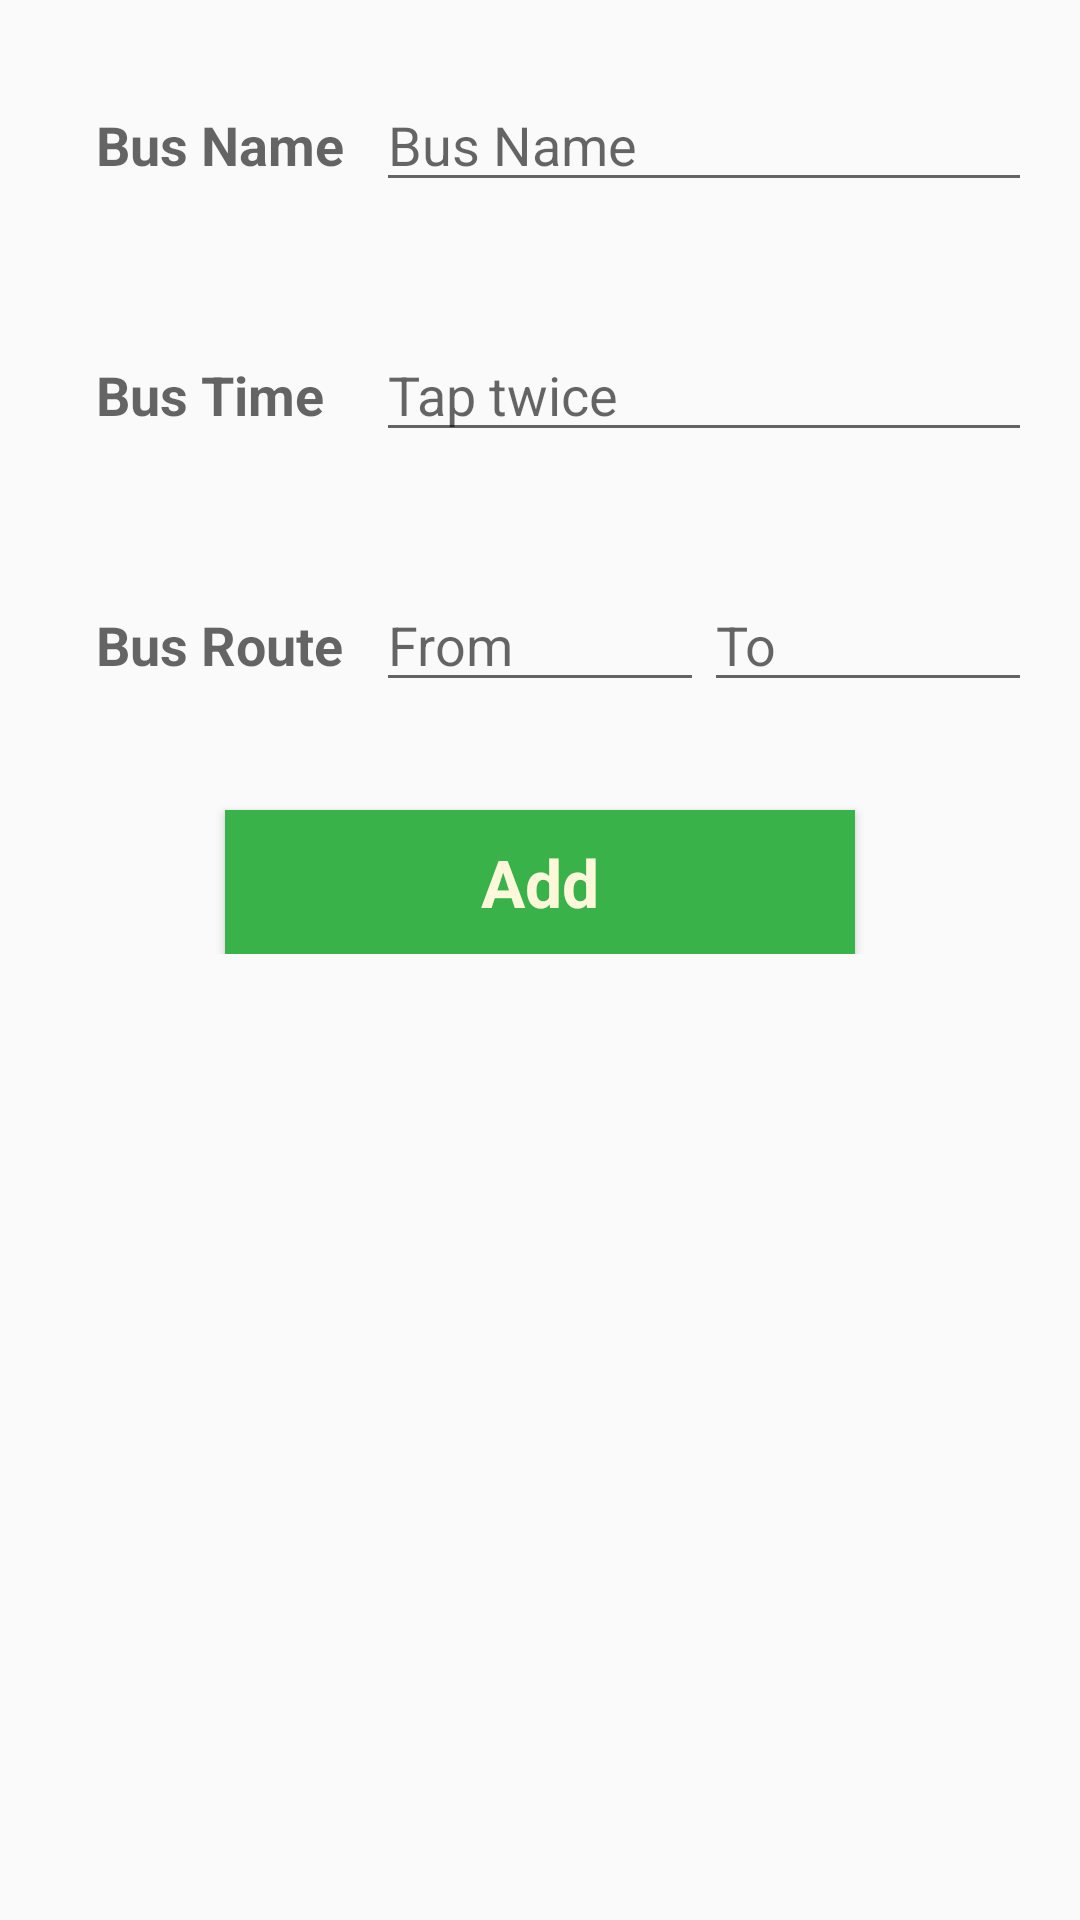

Produce the Android XML layout that renders to this screen, including the resource entries it uses.
<!-- AndroidManifest.xml: application theme AppTheme -->
<!-- res/layout/fragment_add_schedule.xml -->
<?xml version="1.0" encoding="utf-8"?>
<ScrollView
    xmlns:android="http://schemas.android.com/apk/res/android"
    android:layout_width="match_parent"
    android:layout_height="wrap_content">

    <LinearLayout
        android:orientation="vertical"
        android:layout_width="match_parent"
        android:layout_height="match_parent">

        <LinearLayout
            android:layout_width="match_parent"
            android:layout_height="wrap_content"
            android:padding="16dp"
            android:layout_marginTop="10dp"
            android:orientation="horizontal">

            <TextView
                android:layout_width="0dp"
                android:layout_height="wrap_content"
                android:text="@string/add_bus_name"
                android:textAppearance="?android:textAppearanceMedium"
                android:textStyle="bold"
                android:paddingLeft="16dp"
                android:layout_weight="1"/>

            <EditText
                android:layout_width="0dp"
                android:layout_weight="2"
                android:layout_height="wrap_content"
                android:hint="Bus Name"
                android:isScrollContainer="true"
                android:id="@+id/editText_bus_name"/>
        </LinearLayout>

        <LinearLayout
            android:layout_width="match_parent"
            android:layout_height="wrap_content"
            android:orientation="horizontal"
            android:layout_marginTop="10dp"
            android:padding="16dp">

            <TextView
                android:layout_width="0dp"
                android:layout_height="wrap_content"
                android:text="@string/add_bus_time"
                android:textAppearance="?android:textAppearanceMedium"
                android:textStyle="bold"
                android:paddingLeft="16dp"
                android:layout_weight="1"/>

            <EditText
                android:id="@+id/editText_bus_time"
                android:layout_width="0dp"
                android:layout_height="wrap_content"
                android:layout_weight="2"
                android:hint="Tap twice"
                android:isScrollContainer="true" />
        </LinearLayout>

        <LinearLayout
            android:layout_width="match_parent"
            android:layout_height="wrap_content"
            android:orientation="horizontal"
            android:padding="16dp"
            android:layout_marginTop="10dp">

            <TextView
                android:layout_width="0dp"
                android:layout_height="wrap_content"
                android:text="@string/add_bus_route"
                android:textAppearance="?android:textAppearanceMedium"
                android:textStyle="bold"
                android:paddingLeft="16dp"
                android:layout_weight="1"/>

            <EditText
                android:layout_width="0dp"
                android:layout_weight="1"
                android:layout_height="wrap_content"
                android:isScrollContainer="true"
                android:hint="From"
                android:id="@+id/editText_bus_from"/>

            <EditText
                android:layout_width="0dp"
                android:layout_weight="1"
                android:layout_height="wrap_content"
                android:isScrollContainer="true"
                android:hint="To"
                android:id="@+id/editText_bus_to"/>
        </LinearLayout>


        <Button
            android:background="@drawable/custom_button"
            android:id="@+id/button_add"
            android:layout_width="match_parent"
            android:layout_marginTop="20dp"
            android:layout_marginLeft="75dp"
            android:layout_marginRight="75dp"
            android:textColor="@color/tan_background"
            android:layout_height="wrap_content"
            android:textAppearance="?android:textAppearanceLarge"
            android:textStyle="bold"
            android:text="Add"/>

    </LinearLayout>

</ScrollView>
<!-- resources referenced by this layout -->
<resources>
  <color name="tan_background">#FFF7DA</color>
  <!-- drawable custom_button (drawable) -->
  <?xml version="1.0" encoding="utf-8"?>
  <selector xmlns:android="http://schemas.android.com/apk/res/android">
      <item android:state_pressed="true"
          android:drawable="@color/primary_color"/>
      <item android:drawable="@color/deep_orange"/>
  
  </selector>
  <string name="add_bus_name">Bus Name</string>
  <string name="add_bus_route">Bus Route</string>
  <string name="add_bus_time">Bus Time</string>
  <style name="AppTheme" parent="Theme.AppCompat.Light.DarkActionBar">
          <item name="colorPrimary">@color/primary_color</item>
          <item name="colorPrimaryDark">@color/primary_dark_color</item>
      </style>
  <color name="primary_color">#283593</color>
  <color name="deep_orange">#39B24A</color>
  <color name="primary_dark_color">#2F1D1A</color>
</resources>
